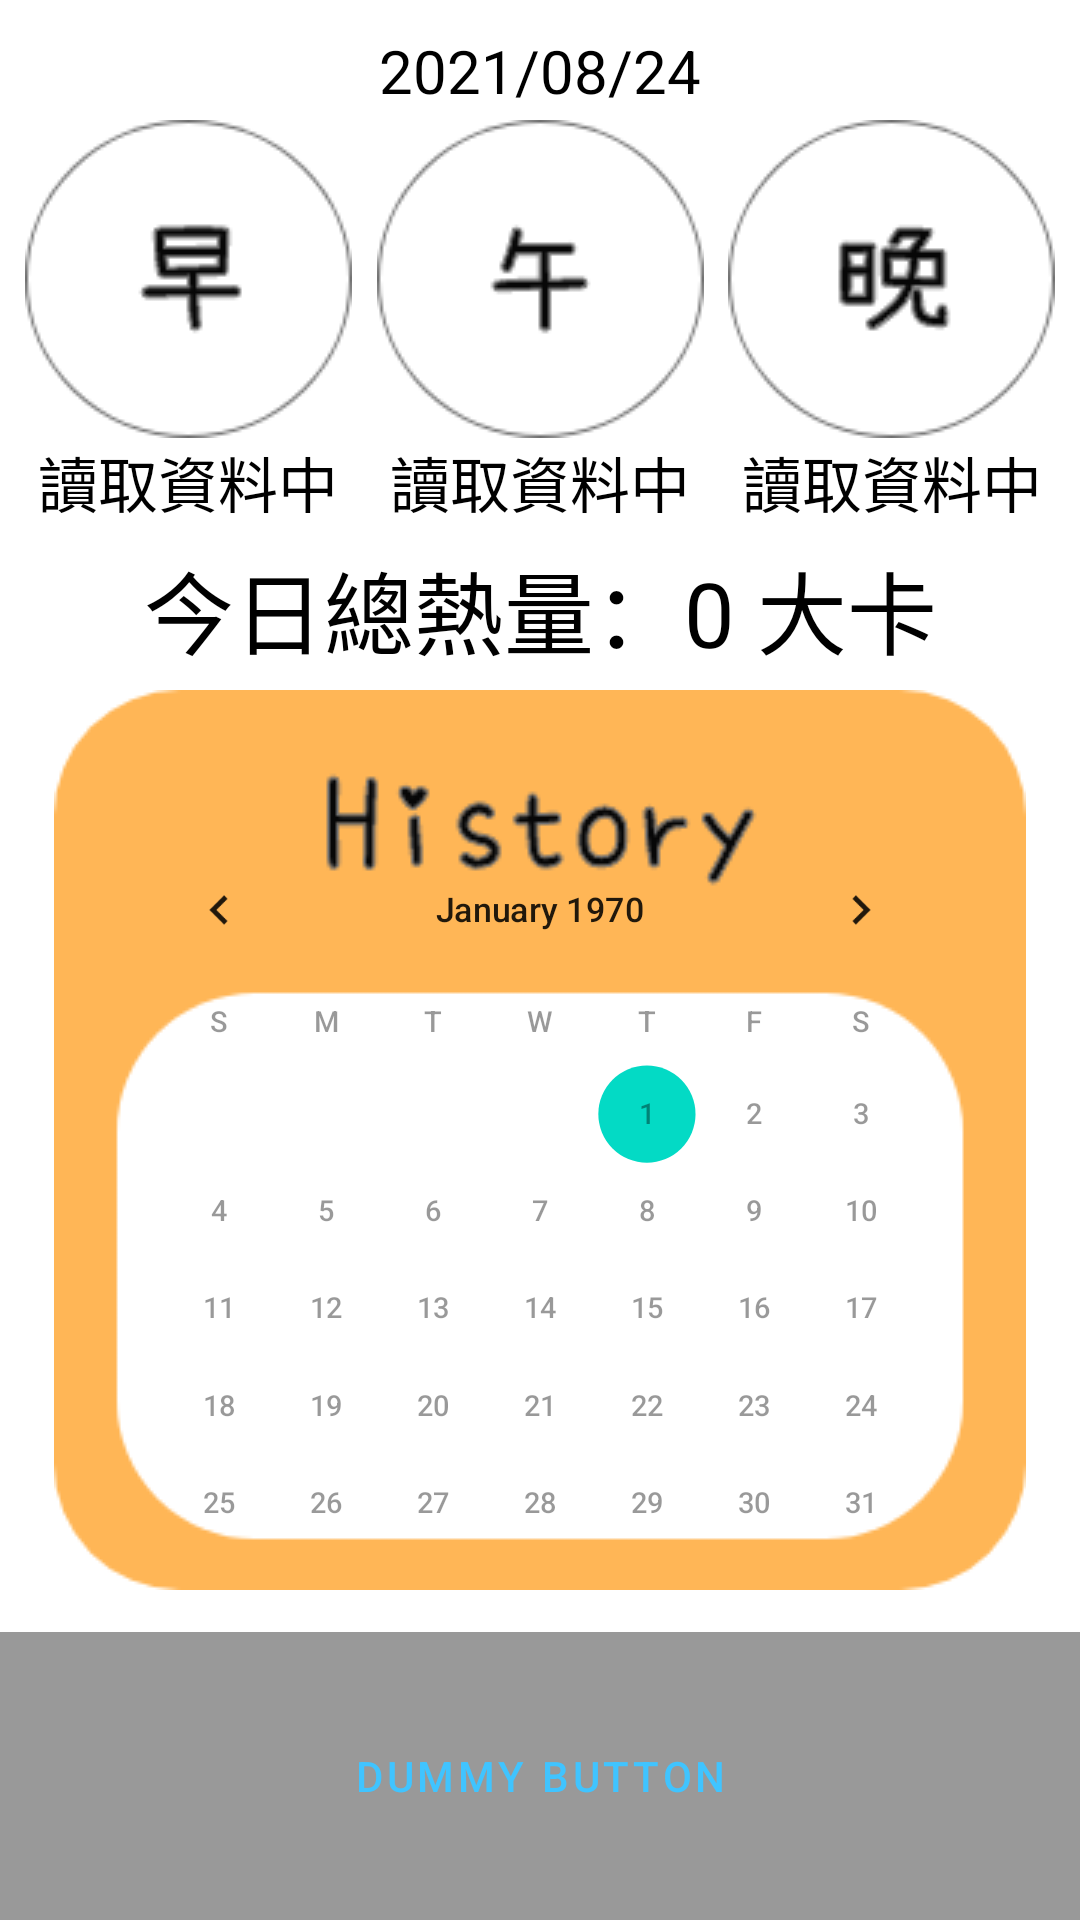

Here is an Android app screen rendered from its layout file. Give the layout XML and the strings, colors and styles it references.
<!-- AndroidManifest.xml: application theme Theme.FoodieMonster -->
<!-- res/layout/fragment_cal_main.xml -->
<?xml version="1.0" encoding="utf-8"?>
<FrameLayout xmlns:android="http://schemas.android.com/apk/res/android"
    xmlns:tools="http://schemas.android.com/tools"
    android:layout_width="match_parent"
    android:layout_height="match_parent"
    xmlns:app="http://schemas.android.com/apk/res-auto"
    android:background="?attr/fullscreenBackgroundColor"
    android:theme="@style/ThemeOverlay.FoodieMonster.FullscreenContainer"
    tools:context=".ui.calrecord.CalRecordFragment">

    
    <FrameLayout
        android:layout_width="match_parent"
        android:layout_height="match_parent"
        android:fitsSystemWindows="true">

        <LinearLayout
            android:id="@+id/fullscreen_content_controls"
            style="@style/Widget.Theme.FoodieMonster.ButtonBar.Fullscreen"
            android:layout_width="match_parent"
            android:layout_height="wrap_content"
            android:layout_gravity="bottom|center_horizontal"
            android:orientation="horizontal"
            tools:ignore="UselessParent">

            <Button
                android:id="@+id/dummy_button"
                style="?android:attr/buttonBarButtonStyle"
                android:layout_width="0dp"
                android:layout_height="96dp"
                android:layout_weight="1"
                android:text="@string/dummy_button" />

        </LinearLayout>

    </FrameLayout>

    
    <androidx.constraintlayout.widget.ConstraintLayout
        android:layout_width="match_parent"
        android:layout_height="match_parent">

        <TextView
            android:id="@+id/cal_current_time"
            android:layout_width="wrap_content"
            android:layout_height="wrap_content"
            android:layout_marginTop="10dp"
            android:text="2021/08/24"
            android:textColor="@color/black"
            android:textSize="20sp"
            app:layout_constraintEnd_toEndOf="parent"
            app:layout_constraintStart_toStartOf="parent"
            app:layout_constraintTop_toTopOf="parent" />
        <ImageView
            android:id="@+id/cal_breakfast"
            android:layout_width="wrap_content"
            android:layout_height="wrap_content"
            android:layout_marginTop="40dp"
            android:src="@drawable/cal_breakfast"
            app:layout_constraintEnd_toStartOf="@+id/cal_lunch"
            app:layout_constraintStart_toStartOf="parent"
            app:layout_constraintTop_toTopOf="parent" />

        <ImageView
            android:id="@+id/cal_lunch"
            android:layout_width="wrap_content"
            android:layout_height="wrap_content"
            android:layout_marginTop="40dp"
            android:src="@drawable/cal_lunch"
            app:layout_constraintEnd_toStartOf="@+id/cal_dinner"
            app:layout_constraintStart_toEndOf="@+id/cal_breakfast"
            app:layout_constraintTop_toTopOf="parent" />

        <ImageView
            android:id="@+id/cal_dinner"
            android:layout_width="wrap_content"
            android:layout_height="wrap_content"
            android:layout_marginTop="40dp"
            android:src="@drawable/cal_dinner"
            app:layout_constraintEnd_toEndOf="parent"
            app:layout_constraintStart_toEndOf="@+id/cal_lunch"
            app:layout_constraintTop_toTopOf="parent" />

        <TextView
            android:id="@+id/cal_breakfast_text"
            android:layout_width="wrap_content"
            android:layout_height="wrap_content"
            android:text="讀取資料中"
            android:textColor="@color/black"
            android:textSize="20sp"
            app:layout_constraintEnd_toEndOf="@+id/cal_breakfast"
            app:layout_constraintStart_toStartOf="@+id/cal_breakfast"
            app:layout_constraintTop_toBottomOf="@id/cal_breakfast" />

        <TextView
            android:id="@+id/cal_lunch_text"
            android:layout_width="wrap_content"
            android:layout_height="wrap_content"
            android:text="讀取資料中"
            android:textColor="@color/black"
            android:textSize="20sp"
            app:layout_constraintEnd_toEndOf="@+id/cal_lunch"
            app:layout_constraintStart_toStartOf="@+id/cal_lunch"
            app:layout_constraintTop_toBottomOf="@id/cal_lunch" />

        <TextView
            android:id="@+id/cal_dinner_text"
            android:layout_width="wrap_content"
            android:layout_height="wrap_content"
            android:text="讀取資料中"
            android:textColor="@color/black"
            android:textSize="20sp"
            app:layout_constraintEnd_toEndOf="@+id/cal_dinner"
            app:layout_constraintStart_toStartOf="@+id/cal_dinner"
            app:layout_constraintTop_toBottomOf="@id/cal_dinner" />

        <TextView
            android:id="@+id/cal_total_text"
            android:layout_width="wrap_content"
            android:layout_height="wrap_content"
            android:text="今日總熱量：0 大卡"
            android:textColor="@color/black"
            android:textSize="30sp"
            app:layout_constraintBottom_toTopOf="@+id/cal_history"
            app:layout_constraintEnd_toEndOf="parent"
            app:layout_constraintStart_toStartOf="parent"
            app:layout_constraintTop_toBottomOf="@+id/cal_lunch_text" />

        <ImageView
            android:id="@+id/cal_history"
            android:layout_width="wrap_content"
            android:layout_height="wrap_content"
            android:layout_marginBottom="110dp"
            android:src="@drawable/cal_history"
            app:layout_constraintBottom_toBottomOf="parent"
            app:layout_constraintEnd_toEndOf="parent"
            app:layout_constraintStart_toStartOf="parent" />

        <CalendarView
            android:id="@+id/calendarView"
            android:layout_width="wrap_content"
            android:layout_height="wrap_content"
            android:layout_marginTop="65dp"
            android:dateTextAppearance="@style/calendarstyle"
            android:scaleX="0.9"
            android:scaleY="0.9"
            android:weekDayTextAppearance="@style/calendarstyle"
            app:layout_constraintBottom_toBottomOf="@+id/cal_history"
            app:layout_constraintEnd_toEndOf="@+id/cal_history"
            app:layout_constraintStart_toStartOf="@+id/cal_history"
            app:layout_constraintTop_toTopOf="@+id/cal_history" />

    </androidx.constraintlayout.widget.ConstraintLayout>

</FrameLayout>
<!-- resources referenced by this layout -->
<resources>
  <color name="black">#FF000000</color>
  <!-- drawable cal_breakfast: png bitmap (drawable, 4693 bytes) -->
  <!-- drawable cal_dinner: png bitmap (drawable, 5339 bytes) -->
  <!-- drawable cal_history: png bitmap (drawable, 10713 bytes) -->
  <!-- drawable cal_lunch: png bitmap (drawable, 4607 bytes) -->
  <string name="dummy_button">Dummy Button</string>
  <style name="ThemeOverlay.FoodieMonster.FullscreenContainer" parent="">
          <item name="fullscreenBackgroundColor">@color/white</item>
          <item name="fullscreenTextColor">@color/light_blue_A200</item>
      </style>
  <style name="Widget.Theme.FoodieMonster.ButtonBar.Fullscreen" parent="">
          <item name="android:background">@color/black_overlay</item>
          <item name="android:buttonBarStyle">?android:attr/buttonBarStyle</item>
      </style>
  <style name="calendarstyle" parent="">
          <item name="android:background">@color/black_overlay</item>
          <item name="android:textColor">@color/black_overlay</item>
          <item name="android:buttonBarStyle">?android:attr/buttonBarStyle</item>
      </style>
  <style name="Theme.FoodieMonster" parent="Theme.MaterialComponents.DayNight.NoActionBar">
          
          <item name="colorPrimary">@color/light_blue_A200</item>
          <item name="colorPrimaryVariant">@color/light_blue_600</item>
          <item name="colorOnPrimary">@color/white</item>
          
          <item name="colorSecondary">@color/teal_200</item>
          <item name="colorSecondaryVariant">@color/teal_700</item>
          <item name="colorOnSecondary">@color/black</item>
          
          <item name="android:statusBarColor" tools:targetApi="l">?attr/colorPrimaryVariant</item>
          
  
      </style>
  <color name="white">#FFFFFFFF</color>
  <color name="light_blue_A200">#FF40C4FF</color>
  <color name="black_overlay">#66000000</color>
  <color name="light_blue_600">#FF039BE5</color>
  <color name="teal_200">#FF03DAC5</color>
  <color name="teal_700">#FF018786</color>
</resources>
